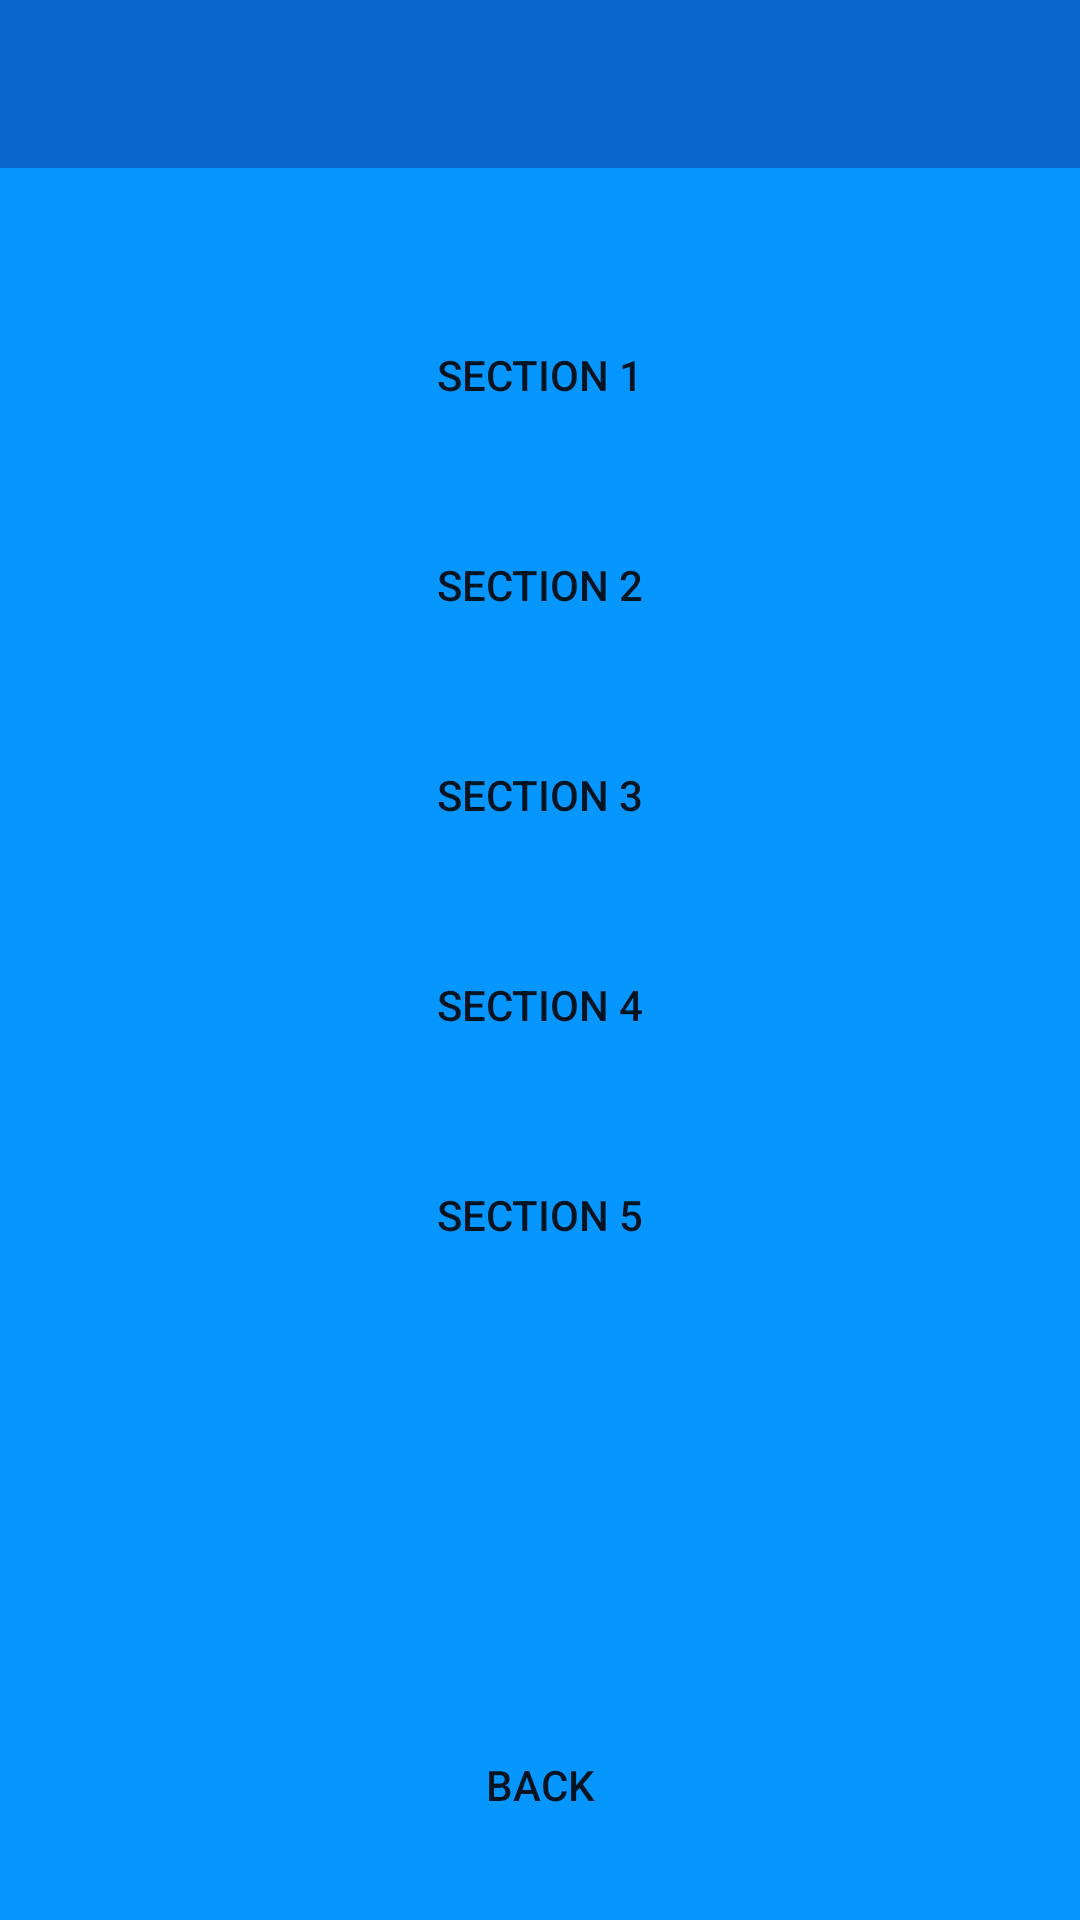

Write the Android layout XML for this screen, with the resource values it uses.
<!-- AndroidManifest.xml: application theme Theme.AppCompat.Light.NoActionBar -->
<!-- res/layout/section_menu.xml -->
<?xml version="1.0" encoding="utf-8"?>
<android.support.constraint.ConstraintLayout
    xmlns:android="http://schemas.android.com/apk/res/android"
    xmlns:app="http://schemas.android.com/apk/res-auto"
    xmlns:tools="http://schemas.android.com/tools"
    android:layout_width="match_parent"
    android:layout_height="match_parent"
    android:background="@color/colorPrimary">

    <include
        layout="@layout/toolbar"
        android:id="@+id/toolbar">
    </include>

    <Button
        android:id="@+id/Sekcja1"
        android:layout_width="150dp"
        android:layout_height="50dp"
        android:layout_marginTop="100dp"
        android:background="@drawable/rounded_button"
        android:text="Section 1"
        app:layout_constraintEnd_toEndOf="parent"
        app:layout_constraintStart_toStartOf="parent"
        app:layout_constraintTop_toTopOf="parent" />

    <Button
        android:id="@+id/Sekcja2"
        android:layout_width="0dp"
        android:layout_height="50dp"
        android:layout_marginTop="20dp"
        android:text="Section 2"
        app:layout_constraintEnd_toEndOf="@+id/Sekcja1"
        app:layout_constraintHorizontal_bias="0.6"
        app:layout_constraintStart_toStartOf="@+id/Sekcja1"
        app:layout_constraintTop_toBottomOf="@+id/Sekcja1"
        android:background="@drawable/rounded_button"/>

    <Button
        android:id="@+id/Sekcja3"
        android:layout_width="0dp"
        android:layout_height="50dp"
        android:layout_marginTop="20dp"
        android:text="Section 3"
        app:layout_constraintEnd_toEndOf="@+id/Sekcja2"
        app:layout_constraintHorizontal_bias="0.6"
        app:layout_constraintStart_toStartOf="@+id/Sekcja2"
        app:layout_constraintTop_toBottomOf="@+id/Sekcja2"
        android:background="@drawable/rounded_button"/>

    <Button
        android:id="@+id/Sekcja4"
        android:layout_width="0dp"
        android:layout_height="50dp"
        android:layout_marginTop="20dp"
        android:text="Section 4"
        app:layout_constraintEnd_toEndOf="@+id/Sekcja3"
        app:layout_constraintHorizontal_bias="0.6"
        app:layout_constraintStart_toStartOf="@+id/Sekcja3"
        app:layout_constraintTop_toBottomOf="@+id/Sekcja3"
        android:background="@drawable/rounded_button"/>

    <Button
        android:id="@+id/Sekcja5"
        android:layout_width="0dp"
        android:layout_height="50dp"
        android:layout_marginTop="20dp"
        android:text="Section 5"
        app:layout_constraintEnd_toEndOf="@+id/Sekcja4"
        app:layout_constraintHorizontal_bias="0.6"
        app:layout_constraintStart_toStartOf="@+id/Sekcja4"
        app:layout_constraintTop_toBottomOf="@+id/Sekcja4"
        android:background="@drawable/rounded_button"/>

    <Button
        android:id="@+id/WrocDoMenuSekcje"
        android:layout_width="100dp"
        android:layout_height="50dp"
        android:layout_marginBottom="20dp"
        android:layout_marginEnd="8dp"
        android:layout_marginLeft="8dp"
        android:layout_marginRight="8dp"
        android:layout_marginStart="8dp"
        android:text="@string/goBack"
        android:background="@drawable/rounded_button"
        app:layout_constraintBottom_toBottomOf="parent"
        app:layout_constraintEnd_toEndOf="parent"
        app:layout_constraintStart_toStartOf="parent" />

</android.support.constraint.ConstraintLayout>
<!-- res/layout/toolbar.xml (included above) -->
<?xml version="1.0" encoding="utf-8"?>
<android.support.v7.widget.Toolbar xmlns:android="http://schemas.android.com/apk/res/android"
    android:layout_width="match_parent"
    android:layout_height="wrap_content"
    xmlns:app="http://schemas.android.com/apk/res-auto"
    android:theme="@style/CustomToolbarStyle"
    >

</android.support.v7.widget.Toolbar>
<!-- resources referenced by this layout -->
<resources>
  <color name="colorPrimary">#0597ff</color>
  <string name="goBack">Back</string>
  <style name="CustomToolbarStyle" parent="Theme.AppCompat.Light.NoActionBar">
          
          <item name="colorAccent">@color/colorAccent</item>
          <item name="android:background">@color/colorPrimaryDark</item>
          <item name="android:titleTextStyle">@style/CustomTextColor</item>
      </style>
  <color name="colorAccent">#FF4081</color>
  <color name="colorPrimaryDark">#0b66cb</color>
  <style name="CustomTextColor" parent="@android:style/TextAppearance.Holo.Widget.ActionBar.Title">
          <item name="android:textColor">@android:color/white</item>
      </style>
</resources>
